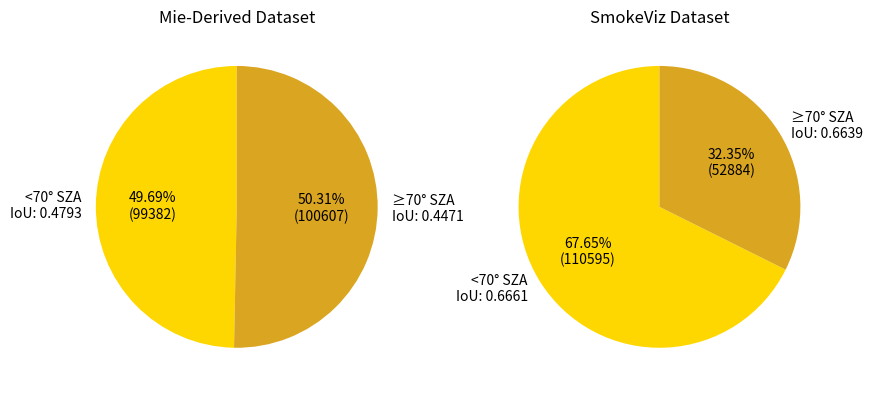

Here is the Python script that generated this plot: (Note: this script raises an exception after producing the figure.)
import matplotlib.pyplot as plt


mie_counts = [99382, 100607]
pldr_counts = [110595, 52884]


def my_fmt_1(x):
    return '{:.2f}%\n({:.0f})'.format(x, (mie_counts[0]+mie_counts[1])*x/100)
def my_fmt_2(x):
    return '{:.2f}%\n({:.0f})'.format(x, (pldr_counts[0]+pldr_counts[1])*x/100)

labels_Mie = ['<70° SZA\nIoU: 0.4793', '≥70° SZA\nIoU: 0.4471']
colors = ['gold', 'goldenrod']
labels_pldr = ['<70° SZA\nIoU: 0.6661', '≥70° SZA\nIoU: 0.6639']

# Figure with 2 pies
fig, axes = plt.subplots(1, 2, figsize=(10, 5), dpi=300)

axes[0].pie(mie_counts, labels=labels_Mie, colors=colors, autopct=my_fmt_1, startangle=90)
axes[0].set_title('Mie-Derived Dataset')

axes[1].pie(pldr_counts, labels=labels_pldr, colors=colors, autopct=my_fmt_2, startangle=90)
axes[1].set_title('SmokeViz Dataset')

plt.savefig('../stat_figures/pie_midday.png', bbox_inches='tight', dpi=300)
#plt.tight_layout()
#plt.show()
